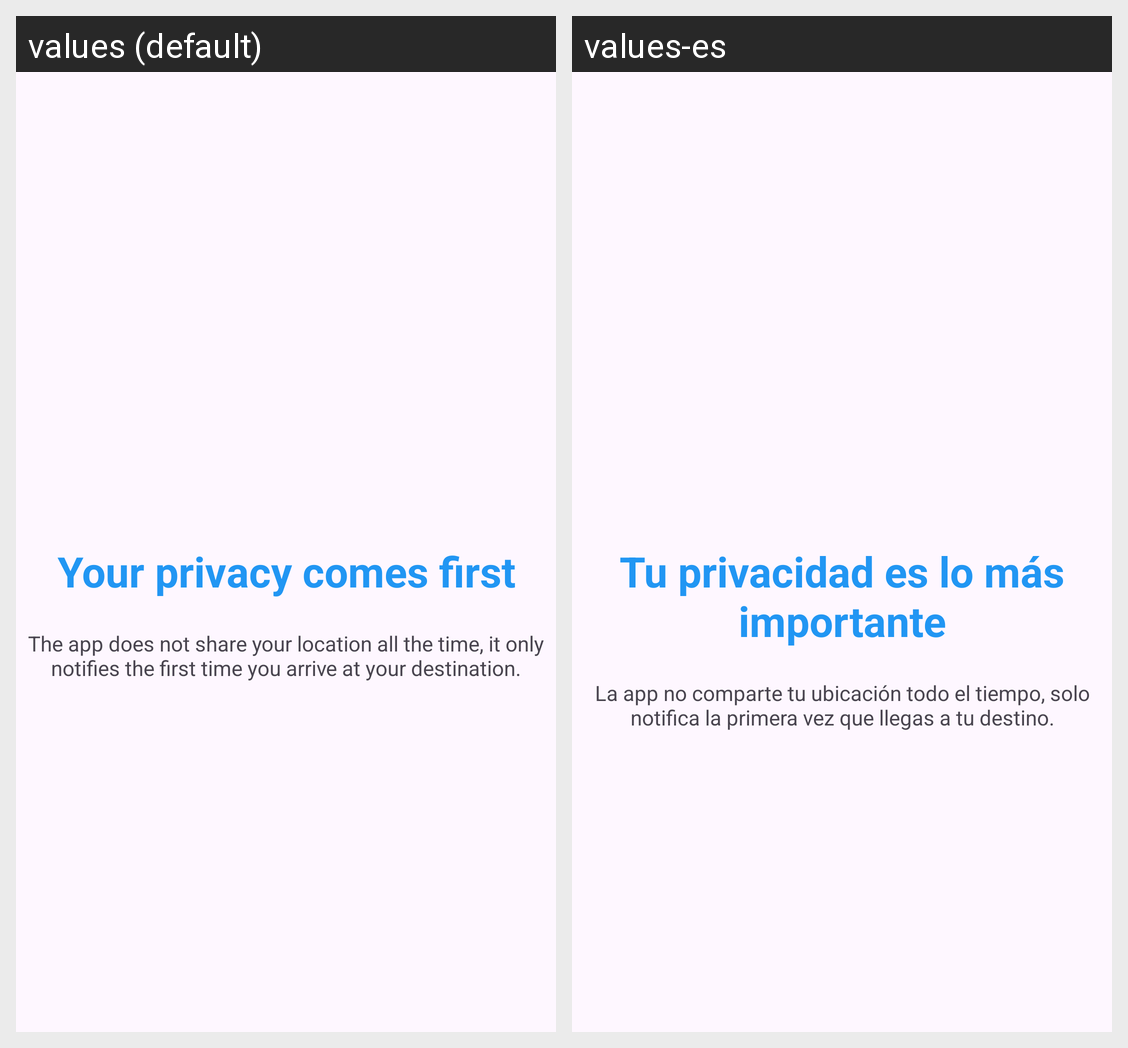

The same Android screen rendered under two of its app's locales, left to right. List the strings drawn on it with the default value and each locale's translation.
Android screen res/layout/fragment_privacy.xml rendered under 2 locales, left to right: values (default), values-es. Device: Nexus 5 (rendered at 1080×1920; each locale shown at half size, 540×960, under a caption strip naming it); theme Theme.MantenteEnContacto.
Strings drawn on this screen, with the default value and each locale's value (text and hints the layout hard-codes, and strings that could not be matched under every locale, appear in the picture but are not listed):

onboarding_privacy_desc1
  values: Your privacy comes first
  values-es: Tu privacidad es lo más importante

onboarding_privacy_desc2
  values: The app does not share your location all the time, it only notifies the first time you arrive at your destination.
  values-es: La app no comparte tu ubicación todo el tiempo, solo notifica la primera vez que llegas a tu destino.
